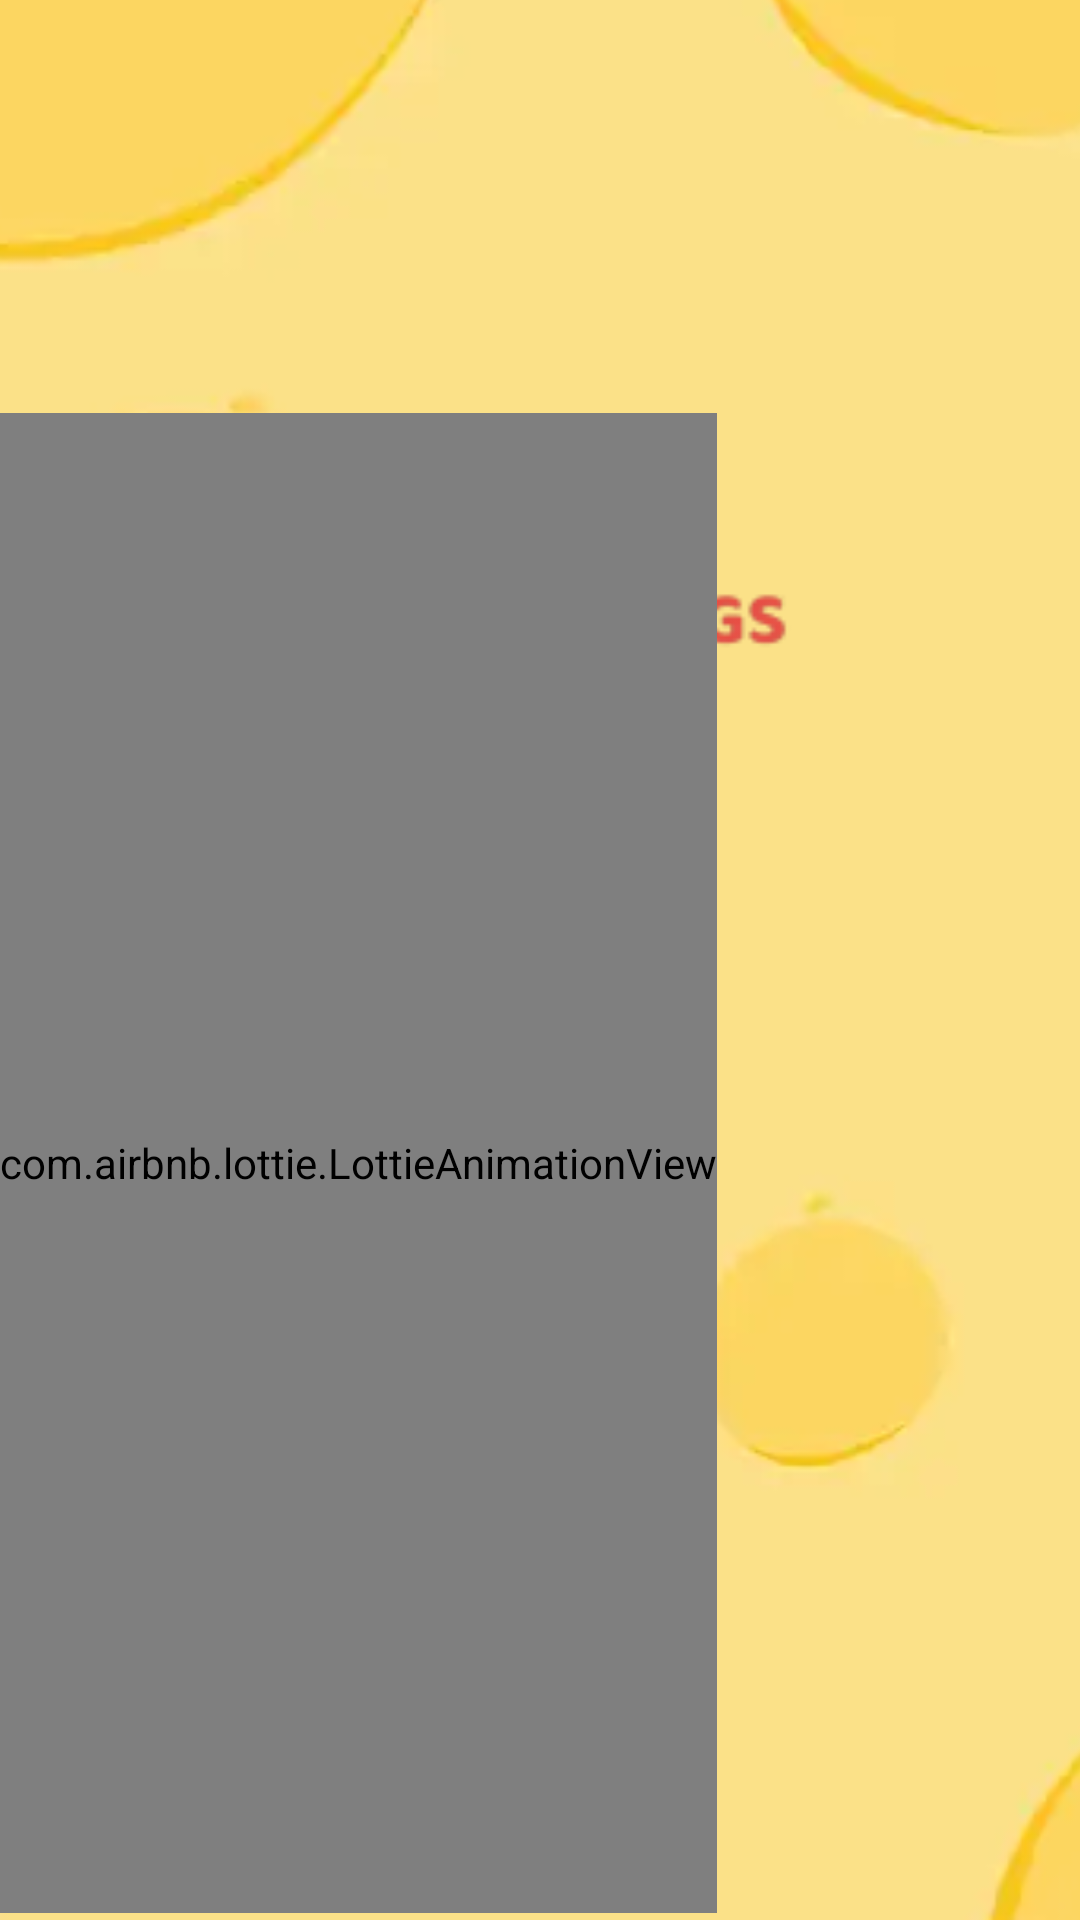

Produce the Android XML layout that renders to this screen, including the resource entries it uses.
<!-- AndroidManifest.xml: application theme Theme.MaterialComponents.NoActionBar -->
<!-- res/layout/activity_introduction.xml -->
<?xml version="1.0" encoding="utf-8"?>
<androidx.constraintlayout.widget.ConstraintLayout xmlns:android="http://schemas.android.com/apk/res/android"
    xmlns:app="http://schemas.android.com/apk/res-auto"
    xmlns:tools="http://schemas.android.com/tools"
    android:layout_width="match_parent"
    android:layout_height="match_parent"
    tools:context=".IntroductionActivity">



    <ImageView
        android:id="@+id/kp"
        android:layout_width="wrap_content"
        android:layout_height="900dp"
        android:scaleType="centerCrop"
        android:src="@drawable/kp"
        app:layout_constraintEnd_toEndOf="parent"
        app:layout_constraintBottom_toBottomOf="parent"
        app:layout_constraintStart_toStartOf="parent"
        app:layout_constraintTop_toTopOf="parent"/>

    <ImageView
        android:id="@+id/logo"
        android:layout_width="200dp"
        android:layout_height="100dp"
        android:src="@drawable/logo1"
        app:layout_constraintVertical_bias="0.25"
        app:layout_constraintBottom_toBottomOf="parent"
        app:layout_constraintEnd_toEndOf="parent"
        app:layout_constraintStart_toStartOf="parent"
        app:layout_constraintTop_toTopOf="parent" />

    <com.airbnb.lottie.LottieAnimationView
        android:id="@+id/lottie1"
        android:layout_width="wrap_content"
        android:layout_height="500dp"
        app:lottie_rawRes="@raw/kaiping1"
        app:lottie_autoPlay="true"
        app:layout_constraintHorizontal_bias="0"
        app:layout_constraintEnd_toEndOf="parent"
        app:layout_constraintBottom_toBottomOf="parent"
        app:layout_constraintStart_toStartOf="parent"
        app:layout_constraintTop_toTopOf="@+id/logo" />


</androidx.constraintlayout.widget.ConstraintLayout>
<!-- resources referenced by this layout -->
<resources>
  <!-- drawable kp: png bitmap (drawable, 3546 bytes) -->
  <!-- drawable logo1: png bitmap (drawable, 8859 bytes) -->
</resources>
